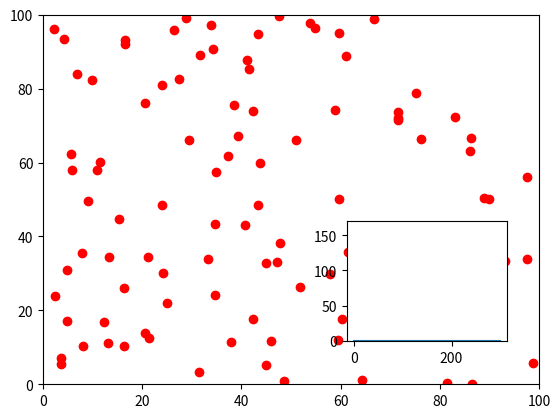

Write Python code to recreate this figure.
import numpy as np
import matplotlib.pyplot as plt
from matplotlib import animation 
NP = 100
L = 100.0
kB = 1.0
T0 = 100.0
U0 = 1.0
epsilon = 1.0

dt = 0.1
time = 0.0
istep = 0

r2cut = (epsilon*2)**2
vcut = L/50/dt
tcouple = dt
rx = np.random.random(NP)*L
ry = np.random.random(NP)*L
vx = np.random.random(NP)
vy = np.random.random(NP)
T_list = np.zeros(300)
i_list = np.arange(300)
def force():
    global rx,ry,vx,vy,fx,fy,T,r2cut,xi
    fx = np.zeros(NP)
    fy = np.zeros(NP)
    for i in range(NP-1):
        for j in range(i+1,NP):
            dx = rx[i]-rx[j]
            dy = ry[i]-ry[j]
            dr2 = dx**2+dy**2
            if dr2 > r2cut:
                continue
            dr6 = dr2**3
            dr12 =dr2**6
            fc = (12.0*epsilon**12/dr12-6.0*epsilon**6/dr6)/dr2
            fx1 = fc*dx
            fy1 = fc*dy
            fx[i] += fx1
            fy[i] += fy1
            fx[j] -= fx1
            fy[j] -= fy1
    return
def mdrun():
    global rx, ry, vx, vy, vcut, fx, fy, T0, T, dt, time, istep,i_list,T_list
    force()
    vx += dt*fx
    vy += dt*fy
    for i in range(NP):
        if abs(vx[i]) > vcut:
            vx[i] = abs(vx[i])/vx[i]*vcut
        if abs(vy[i]) > vcut:
            vy[i] = abs(vy[i])/vy[i]*vcut
    rx += vx*dt
    ry += vy*dt
    v2 = np.sum(vx*vx)+np.sum(vy*vy)
    T = 0.5*v2/NP
    lamda = np.sqrt(1.0+dt/tcouple*(T0/T-1.0))
    vx *= lamda
    vy *= lamda
    for i in range(NP):
        if rx[i]<0 or rx[i]>L:
            vx[i] = -vx[i]
        if ry[i]<0 or ry[i]>L:
            vy[i] = -vy[i]
    istep += 1
    time = time + dt
    T_list[istep] = T
    return
def animate(i):
    mdrun()
    line.set_data(rx,ry)
    temp.set_data(i_list,T_list)
    return line
    return temp
fig = plt.figure()
ax1 = fig.add_subplot(1,1,1,xlim=(0,int(L)),ylim=(0,int(L)))
ax2 = fig.add_axes([0.6,0.2,0.25,0.25],ylim = (0,170))
line, = ax1.plot(rx,ry,'ro')
temp, = ax2.plot(i_list,T_list)
anim1 = animation.FuncAnimation(fig,animate,frames=1000,interval=1)
plt.show()

